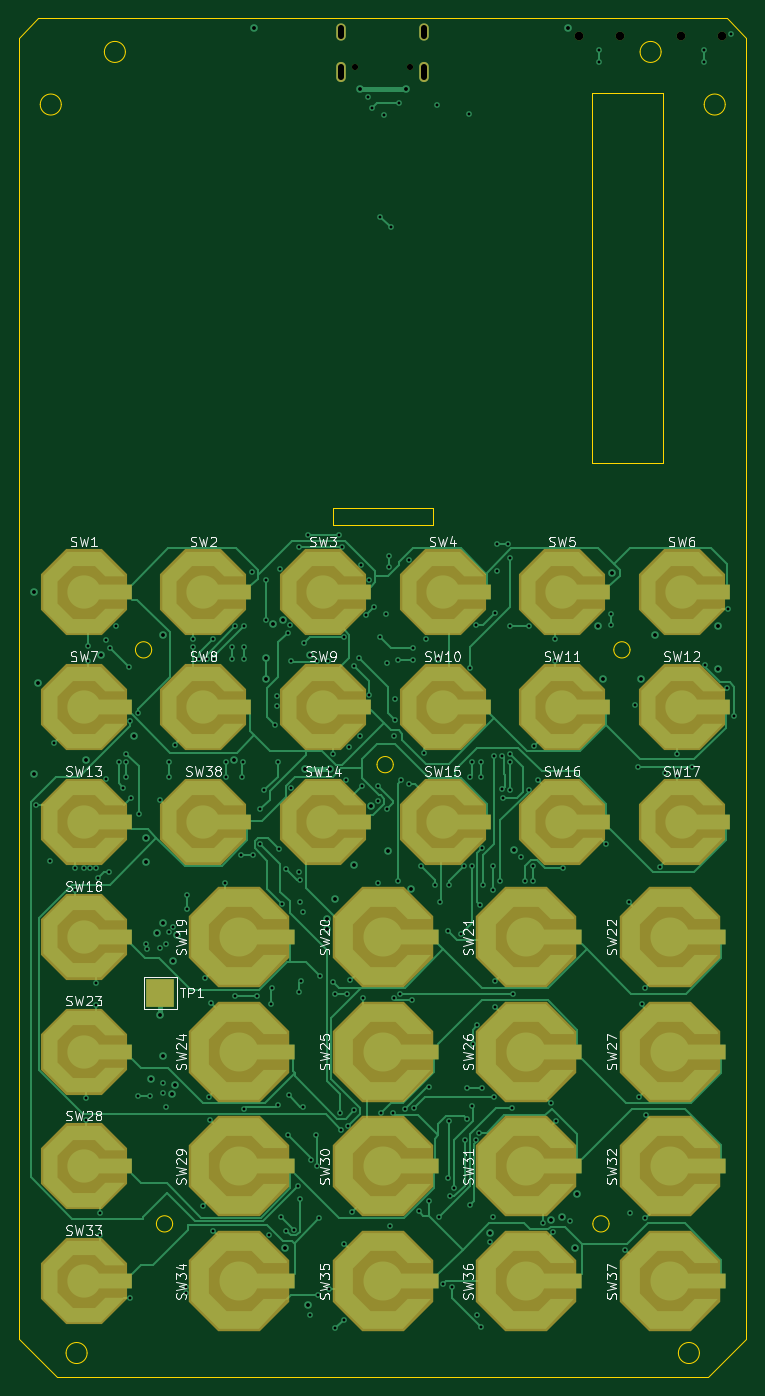
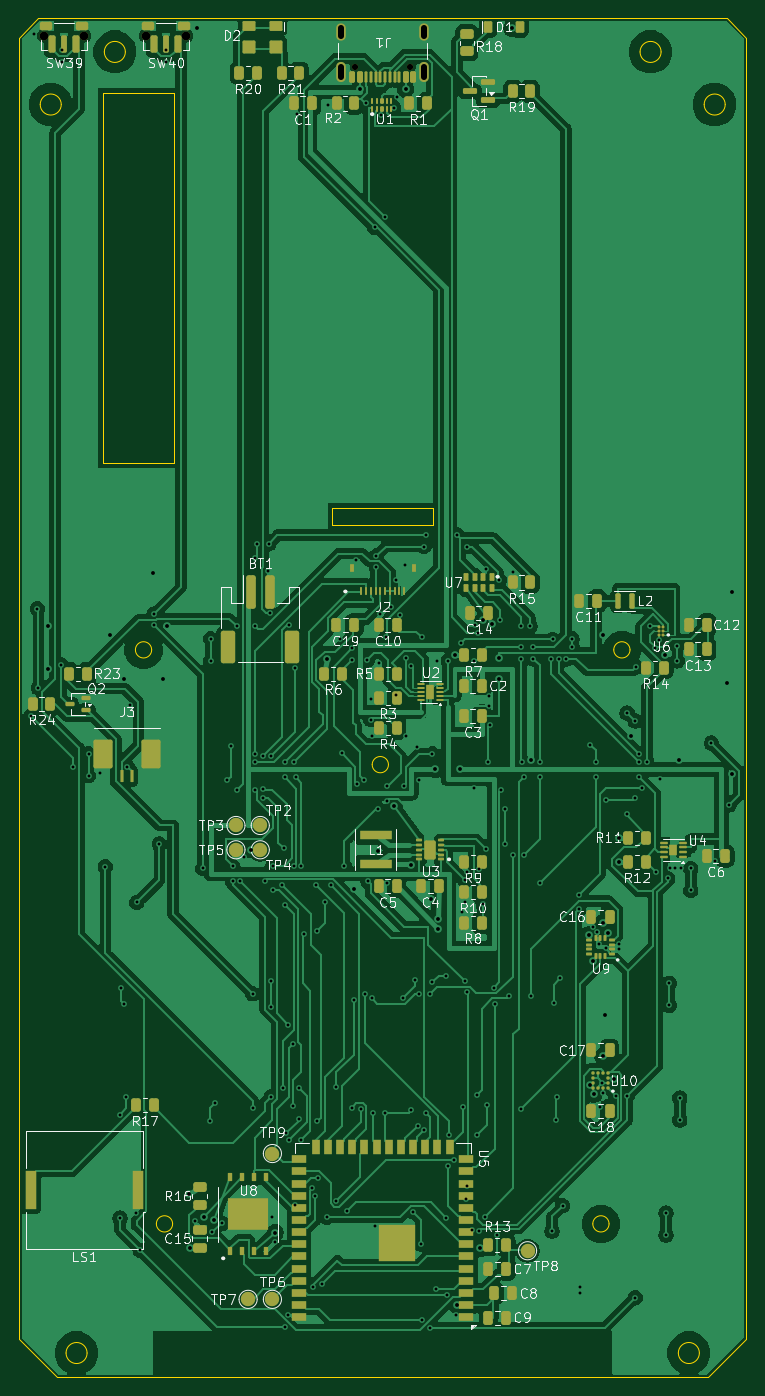
Circuit board: 10 layer files. Board 76.0 x 142.0 mm.
- bottom_copper: default-B_Cu.gbl (249851 bytes)
- bottom_mask: default-B_Mask.gbs (13531 bytes)
- paste: default-B_Paste.gbp (13334 bytes)
- bottom_silk: default-B_Silkscreen.gbo (107862 bytes)
- outline: default-Edge_Cuts.gm1 (2895 bytes)
- top_copper: default-F_Cu.gtl (42803 bytes)
- top_mask: default-F_Mask.gts (8261 bytes)
- paste: default-F_Paste.gtp (452 bytes)
- top_silk: default-F_Silkscreen.gto (82245 bytes)
- drill: default.drl (5421 bytes)

=== bottom_copper: default-B_Cu.gbl (249851 bytes, source omitted) ===
=== bottom_mask: default-B_Mask.gbs (13531 bytes, source omitted) ===
=== paste: default-B_Paste.gbp (13334 bytes, source omitted) ===
=== bottom_silk: default-B_Silkscreen.gbo (107862 bytes, source omitted) ===
=== outline: default-Edge_Cuts.gm1 ===
%TF.GenerationSoftware,KiCad,Pcbnew,10.0.7*%
%TF.CreationDate,2026-10-25T21:18:24+00:00*%
%TF.ProjectId,default,64656661-756c-4742-9e6b-696361645f70,rev?*%
%TF.SameCoordinates,Original*%
%TF.FileFunction,Profile,NP*%
%FSLAX46Y46*%
G04 Gerber Fmt 4.6, Leading zero omitted, Abs format (unit mm)*
G04 Created by KiCad (PCBNEW 10.0.7) date 2026-10-25 21:18:24*
%MOMM*%
%LPD*%
G01*
G04 APERTURE LIST*
%TA.AperFunction,Profile*%
%ADD10C,0.100000*%
%TD*%
%TA.AperFunction,Profile*%
%ADD11C,0.050000*%
%TD*%
G04 APERTURE END LIST*
D10*
X0Y-2000000D02*
X2000000Y0D01*
X0Y-138000000D02*
X0Y-2000000D01*
X2000000Y0D02*
X74000000Y0D01*
D11*
X4400000Y-9000000D02*
G75*
G02*
X2200000Y-9000000I-1100000J0D01*
G01*
X2200000Y-9000000D02*
G75*
G02*
X4400000Y-9000000I1100000J0D01*
G01*
D10*
X4000000Y-142000000D02*
X0Y-138000000D01*
D11*
X7100000Y-139500000D02*
G75*
G02*
X4900000Y-139500000I-1100000J0D01*
G01*
X4900000Y-139500000D02*
G75*
G02*
X7100000Y-139500000I1100000J0D01*
G01*
X11100000Y-3500000D02*
G75*
G02*
X8900000Y-3500000I-1100000J0D01*
G01*
X8900000Y-3500000D02*
G75*
G02*
X11100000Y-3500000I1100000J0D01*
G01*
X13850000Y-66000000D02*
G75*
G02*
X12150000Y-66000000I-850000J0D01*
G01*
X12150000Y-66000000D02*
G75*
G02*
X13850000Y-66000000I850000J0D01*
G01*
X16040000Y-126000000D02*
G75*
G02*
X14340000Y-126000000I-850000J0D01*
G01*
X14340000Y-126000000D02*
G75*
G02*
X16040000Y-126000000I850000J0D01*
G01*
D10*
X32750000Y-51200000D02*
X43250000Y-51200000D01*
X32750000Y-52900000D02*
X32750000Y-51200000D01*
D11*
X39100000Y-78000000D02*
G75*
G02*
X37400000Y-78000000I-850000J0D01*
G01*
X37400000Y-78000000D02*
G75*
G02*
X39100000Y-78000000I850000J0D01*
G01*
D10*
X43250000Y-51200000D02*
X43250000Y-52900000D01*
X43250000Y-52900000D02*
X32750000Y-52900000D01*
X59850000Y-7750000D02*
X67250000Y-7750000D01*
X59850000Y-46450000D02*
X59850000Y-7750000D01*
D11*
X61660000Y-126000000D02*
G75*
G02*
X59960000Y-126000000I-850000J0D01*
G01*
X59960000Y-126000000D02*
G75*
G02*
X61660000Y-126000000I850000J0D01*
G01*
X63850000Y-66000000D02*
G75*
G02*
X62150000Y-66000000I-850000J0D01*
G01*
X62150000Y-66000000D02*
G75*
G02*
X63850000Y-66000000I850000J0D01*
G01*
X67100000Y-3500000D02*
G75*
G02*
X64900000Y-3500000I-1100000J0D01*
G01*
X64900000Y-3500000D02*
G75*
G02*
X67100000Y-3500000I1100000J0D01*
G01*
D10*
X67250000Y-7750000D02*
X67250000Y-46450000D01*
X67250000Y-46450000D02*
X59850000Y-46450000D01*
D11*
X71100000Y-139500000D02*
G75*
G02*
X68900000Y-139500000I-1100000J0D01*
G01*
X68900000Y-139500000D02*
G75*
G02*
X71100000Y-139500000I1100000J0D01*
G01*
D10*
X72000000Y-142000000D02*
X4000000Y-142000000D01*
D11*
X73800000Y-9000000D02*
G75*
G02*
X71600000Y-9000000I-1100000J0D01*
G01*
X71600000Y-9000000D02*
G75*
G02*
X73800000Y-9000000I1100000J0D01*
G01*
D10*
X74000000Y0D02*
X76000000Y-2000000D01*
X76000000Y-2000000D02*
X76000000Y-138000000D01*
X76000000Y-138000000D02*
X72000000Y-142000000D01*
M02*

=== top_copper: default-F_Cu.gtl (42803 bytes, source omitted) ===
=== top_mask: default-F_Mask.gts (8261 bytes, source omitted) ===
=== paste: default-F_Paste.gtp ===
%TF.GenerationSoftware,KiCad,Pcbnew,10.0.7*%
%TF.CreationDate,2026-10-25T21:18:24+00:00*%
%TF.ProjectId,default,64656661-756c-4742-9e6b-696361645f70,rev?*%
%TF.SameCoordinates,Original*%
%TF.FileFunction,Paste,Top*%
%TF.FilePolarity,Positive*%
%FSLAX46Y46*%
G04 Gerber Fmt 4.6, Leading zero omitted, Abs format (unit mm)*
G04 Created by KiCad (PCBNEW 10.0.7) date 2026-10-25 21:18:24*
%MOMM*%
%LPD*%
G01*
G04 APERTURE LIST*
G04 APERTURE END LIST*
M02*

=== top_silk: default-F_Silkscreen.gto (82245 bytes, source omitted) ===
=== drill: default.drl (5421 bytes, source omitted) ===
